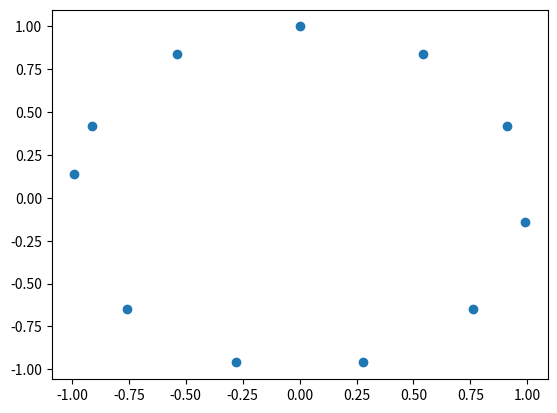

The matplotlib source for this figure:
import matplotlib.pyplot as plt
import numpy as np

x = np.array([1, 0.84, 0.42, -0.14, -0.65, -0.96, -0.96, -0.65, 0.14, 0.42, 0.84])

y = np.array([0, 0.54, 0.91, 0.99, 0.76, 0.28, -0.28, -0.76, -0.99, -0.91, -0.54])

    

plt.scatter(y, x)
plt.show()

print(np.corrcoef(x, y))
print(np.correlate(x, y))

x = np.array([1,3,4,3,7])
y = np.array([6,4,3,1,2])
print('x en y')
print(np.corrcoef(x,y))
print('y en x')
print(np.corrcoef(y,x))

z = x * 2 + 1
print('z en y')
print(np.corrcoef(z,y))

